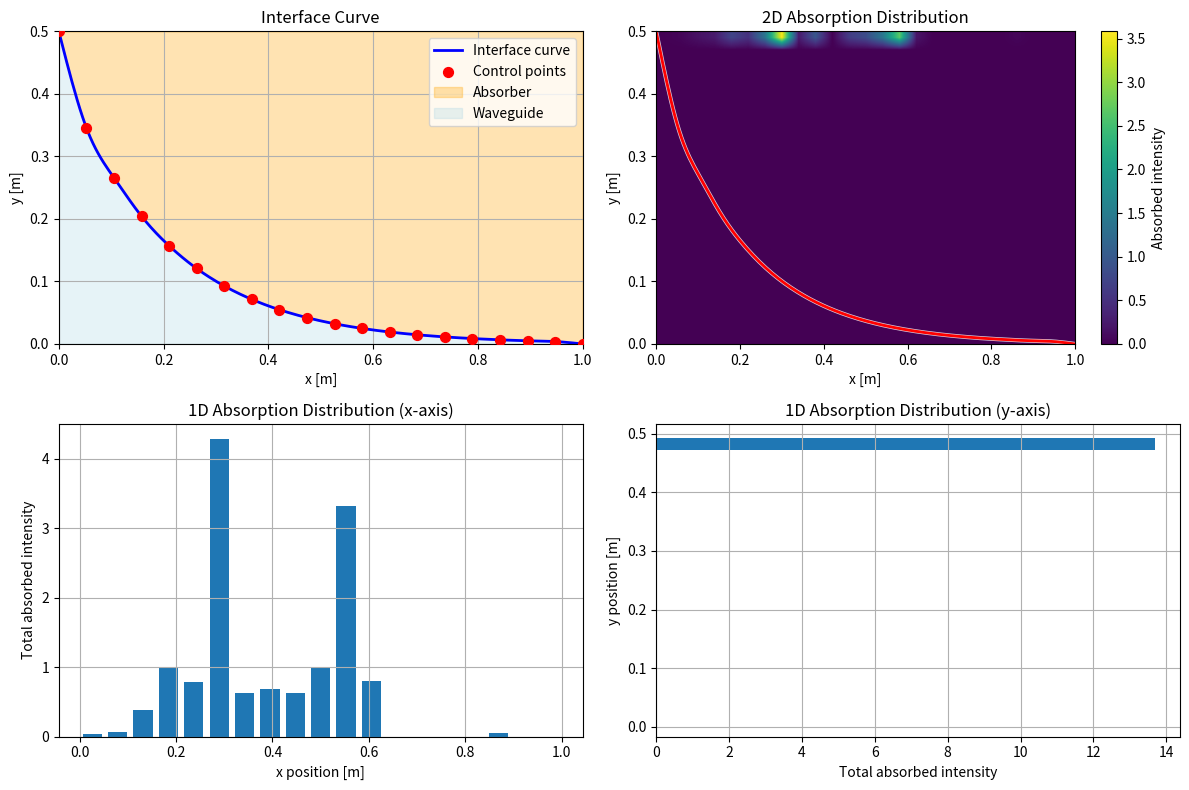

Python code for this plot:
import numpy as np
import matplotlib.pyplot as plt
from scipy.interpolate import CubicSpline
from scipy.optimize import fsolve

# parameters
n_wg = 1.5             # waveguide refractive index
n_abs = 10.0            # absorber refractive index (same as outside)
alpha = 1.0            # absorption coefficient
rectangle_width = 1.0  
rectangle_height = 0.5
num_rays = 300        # number of rays

# define interface curve using cubic spline with 20 control points
"""
def create_interface_curve():
    # Create 20 control points for the interface
    x_control = np.linspace(0, rectangle_width, 20)
    # Initialize with diagonal line, can be modified for optimization
    y_control = rectangle_height - x_control * 0.5
    # Ensure boundary conditions
    y_control[0] = rectangle_height
    y_control[-1] = 0
    
    # Create cubic spline
    spline = CubicSpline(x_control, y_control, bc_type='natural')
    return spline, x_control, y_control
"""

def create_interface_curve():
    # Create 20 control points for the interface
    x_control = np.linspace(0, rectangle_width, 20)
    
    # Create exponential decay curve for first 19 points
    # Exponential decay: y = A * exp(-k*x) + B
    # where A controls amplitude, k controls decay rate, B is offset
    
    # Parameters for exponential decay
    A = rectangle_height * 0.9  # Amplitude (adjust for steepness)
    k = 5.0  # Decay rate (higher = faster decay)
    B = rectangle_height * 0.0  # Vertical offset
    
    # Generate exponential decay for first 19 points
    x_exp = x_control[:-1]  # All points except the last one
    y_control = A * np.exp(-k * x_exp / rectangle_width) + B
    
    # Ensure boundary conditions
    y_control[0] = rectangle_height  # Start at top
    
    # Add the final point manually
    y_control = np.append(y_control, 0)  # End at bottom
    
    # Create cubic spline
    spline = CubicSpline(x_control, y_control, bc_type='natural')
    return spline, x_control, y_control

# Fresnel reflection and transmission coefficients
def fresnel_coefficients(theta_i, n1, n2):
    """Calculate Fresnel coefficients for s-polarized light"""
    cos_i = np.cos(theta_i)
    sin_i = np.sin(theta_i)
    
    # Check for total internal reflection
    sin_t_squared = (n1/n2)**2 * sin_i**2
    if sin_t_squared > 1:
        return 1.0, 0.0, None  # Total internal reflection
    
    cos_t = np.sqrt(1 - sin_t_squared)
    
    # Fresnel equations for s-polarization
    r_s = (n1*cos_i - n2*cos_t) / (n1*cos_i + n2*cos_t)
    t_s = 2*n1*cos_i / (n1*cos_i + n2*cos_t)
    
    R = r_s**2
    T = (n2*cos_t)/(n1*cos_i) * t_s**2
    
    theta_t = np.arcsin((n1/n2) * sin_i)
    
    return R, T, theta_t

# Lambertian distribution
def lambertian_sample_theta(n, theta_max=np.pi/2):
    p = np.random.uniform(0, 1, n)
    theta = np.arcsin(np.sqrt(p) * np.sin(theta_max))
    return theta

# emit rays from left boundary
def generate_rays(n):
    thetas = lambertian_sample_theta(n)
    rays = []
    for theta in thetas:
        origin = np.array([0.0, np.random.uniform(0, rectangle_height)])
        direction = np.array([np.cos(theta), np.sin(theta)])
        intensity = 1.0
        rays.append([origin, direction, intensity])
    return rays

# calculate surface normal at intersection point
def get_surface_normal(spline, x):
    dy_dx = spline.derivative()(x)
    normal = np.array([-dy_dx, 1])
    normal = normal / np.linalg.norm(normal)
    return normal

# intersect with interface curve - improved version
def intersect_interface(ray, spline):
    origin, direction, _ = ray
    
    # Parametric ray equation: P = origin + t * direction
    def intersection_equation(t):
        if t <= 1e-6:  # Small positive value to avoid starting point
            return float('inf')
        point = origin + t * direction
        x, y = point
        if x < 0 or x > rectangle_width:
            return float('inf')
        try:
            spline_y = spline(x)
            return y - spline_y
        except:
            return float('inf')
    
    # More robust intersection finding
    t_max = 10.0  # Maximum parameter value to search
    dt = 0.01     # Step size for initial search
    
    # Find sign changes more carefully
    t_current = dt
    prev_val = intersection_equation(t_current)
    
    while t_current < t_max:
        t_current += dt
        current_val = intersection_equation(t_current)
        
        # Check for valid values and sign change
        if (not np.isinf(prev_val) and not np.isinf(current_val) and 
            not np.isnan(prev_val) and not np.isnan(current_val) and
            prev_val * current_val < 0):
            
            try:
                # Use fsolve to find exact intersection
                t_intersect = fsolve(intersection_equation, t_current - dt/2)[0]
                if t_intersect > 1e-6:
                    intersection_point = origin + t_intersect * direction
                    x_int, y_int = intersection_point
                    if (0 <= x_int <= rectangle_width and 
                        0 <= y_int <= rectangle_height):
                        return intersection_point, t_intersect
            except:
                pass
        
        prev_val = current_val
    
    return None, None

# intersect with bottom boundary
def intersect_bottom(ray):
    origin, direction, _ = ray
    if direction[1] >= 0:  # Ray going up, won't hit bottom
        return None, None
    
    # y = 0, solve for t: origin[1] + t * direction[1] = 0
    t = -origin[1] / direction[1]
    if t > 1e-6:  # Small positive value to avoid numerical issues
        intersection_point = origin + t * direction
        x_int = intersection_point[0]
        if 0 <= x_int <= rectangle_width:
            return intersection_point, t
    
    return None, None

# intersect with top and right boundaries
def intersect_boundaries(ray):
    origin, direction, _ = ray
    intersections = []
    
    # Top boundary (y = rectangle_height)
    if direction[1] > 0:
        t = (rectangle_height - origin[1]) / direction[1]
        if t > 1e-6:
            x_int = origin[0] + t * direction[0]
            if 0 <= x_int <= rectangle_width:
                intersections.append((np.array([x_int, rectangle_height]), t, 'top'))
    
    # Right boundary (x = rectangle_width)
    if direction[0] > 0:
        t = (rectangle_width - origin[0]) / direction[0]
        if t > 1e-6:
            y_int = origin[1] + t * direction[1]
            if 0 <= y_int <= rectangle_height:
                intersections.append((np.array([rectangle_width, y_int]), t, 'right'))
    
    # Return closest intersection
    if intersections:
        intersections.sort(key=lambda x: x[1])  # Sort by parameter t
        return intersections[0][0], intersections[0][1]
    
    return None, None

# simulate ray propagation with Fresnel effects
def simulate_ray(ray, spline, max_bounces=50):
    absorbed_points = []
    current_ray = ray.copy()
    
    for bounce in range(max_bounces):
        origin, direction, intensity = current_ray
        
        # Find all possible intersections
        int_point, t_int = intersect_interface(current_ray, spline)
        bottom_point, t_bottom = intersect_bottom(current_ray)
        boundary_point, t_boundary = intersect_boundaries(current_ray)
        
        # Determine which intersection occurs first
        intersections = []
        if int_point is not None:
            intersections.append((int_point, t_int, 'interface'))
        if bottom_point is not None:
            intersections.append((bottom_point, t_bottom, 'bottom'))
        if boundary_point is not None:
            intersections.append((boundary_point, t_boundary, 'boundary'))
        
        if not intersections:
            break  # No intersections found, ray exits
        
        # Sort by parameter t and take the closest
        intersections.sort(key=lambda x: x[1])
        intersection_point, t, intersection_type = intersections[0]
        
        # Calculate absorption along the path
        path_length = t
        current_x = origin[0]
        
        # Check if ray starts in absorber region
        try:
            if origin[1] > spline(current_x):  # In absorber
                absorbed_intensity = intensity * (1 - np.exp(-alpha * path_length))
                if absorbed_intensity > 1e-6:  # Only record significant absorption
                    absorbed_points.append([intersection_point[0], intersection_point[1], absorbed_intensity])
                intensity *= np.exp(-alpha * path_length)
        except:
            pass
        
        # Handle different intersection types
        if intersection_type == 'interface':
            # Handle Fresnel reflection/transmission at interface
            x_int = intersection_point[0]
            normal = get_surface_normal(spline, x_int)
            
            # Determine incident medium
            try:
                if origin[1] < spline(origin[0]):  # Coming from waveguide
                    n1, n2 = n_wg, n_abs
                else:  # Coming from absorber
                    n1, n2 = n_abs, n_wg
            except:
                n1, n2 = n_wg, n_abs  # Default assumption
            
            # Calculate incident angle
            cos_theta_i = -np.dot(direction, normal)
            if abs(cos_theta_i) > 1:
                cos_theta_i = np.sign(cos_theta_i)
            theta_i = np.arccos(abs(cos_theta_i))
            
            # Get Fresnel coefficients
            R, T, theta_t = fresnel_coefficients(theta_i, n1, n2)
            
            # Determine if ray reflects or transmits
            if np.random.random() < R:
                # Reflection
                reflected_direction = direction - 2 * np.dot(direction, normal) * normal
                current_ray = [intersection_point + 1e-6 * reflected_direction, reflected_direction, intensity]
            else:
                # Transmission
                if theta_t is not None:
                    # Calculate transmitted direction using Snell's law
                    cos_theta_t = np.cos(theta_t)
                    # Project direction onto normal and tangent
                    normal_component = np.dot(direction, normal)
                    tangent = direction - normal_component * normal
                    tangent = tangent / np.linalg.norm(tangent) if np.linalg.norm(tangent) > 0 else np.array([1, 0])
                    
                    transmitted_direction = (n1/n2) * tangent + np.sign(normal_component) * cos_theta_t * normal
                    transmitted_direction = transmitted_direction / np.linalg.norm(transmitted_direction)
                    
                    current_ray = [intersection_point + 1e-6 * transmitted_direction, transmitted_direction, intensity * T]
                else:
                    # Total internal reflection
                    reflected_direction = direction - 2 * np.dot(direction, normal) * normal
                    current_ray = [intersection_point + 1e-6 * reflected_direction, reflected_direction, intensity]
        
        elif intersection_type == 'bottom':
            # Handle reflection/transmission at bottom boundary
            normal = np.array([0, 1])  # Normal pointing up
            n1, n2 = n_wg, n_abs
            
            cos_theta_i = -np.dot(direction, normal)
            theta_i = np.arccos(abs(cos_theta_i))
            
            R, T, theta_t = fresnel_coefficients(theta_i, n1, n2)
            
            if np.random.random() < R:
                # Reflection
                reflected_direction = direction - 2 * np.dot(direction, normal) * normal
                current_ray = [intersection_point + 1e-6 * reflected_direction, reflected_direction, intensity]
            else:
                # Transmission (ray exits the domain)
                break
        
        else:  # boundary (top or right)
            # Ray exits the domain
            break
        
        # Safety check for intensity
        if intensity < 1e-6:
            break
    
    return absorbed_points

# Main simulation
spline, x_control, y_control = create_interface_curve()
absorbed_energy_map = []

print("Starting ray simulation...")
rays = generate_rays(num_rays)
for i, ray in enumerate(rays):
    if i % 100 == 0:
        print(f"Processing ray {i}/{num_rays}")
    absorbed_points = simulate_ray(ray, spline)
    absorbed_energy_map.extend(absorbed_points)

print(f"Simulation complete. Found {len(absorbed_energy_map)} absorption events.")

# Convert to numpy array for easier handling
if absorbed_energy_map:
    absorbed_data = np.array(absorbed_energy_map)
    x_absorbed = absorbed_data[:, 0]
    y_absorbed = absorbed_data[:, 1]
    intensity_absorbed = absorbed_data[:, 2]
else:
    x_absorbed = np.array([])
    y_absorbed = np.array([])
    intensity_absorbed = np.array([])

# 2D absorption distribution visualization
plt.figure(figsize=(12, 8))

# Plot 1: Interface curve and control points
plt.subplot(2, 2, 1)
x_curve = np.linspace(0, rectangle_width, 200)
y_curve = spline(x_curve)
plt.plot(x_curve, y_curve, 'b-', linewidth=2, label='Interface curve')
plt.scatter(x_control, y_control, c='red', s=50, zorder=5, label='Control points')
plt.fill_between(x_curve, y_curve, rectangle_height, alpha=0.3, color='orange', label='Absorber')
plt.fill_between(x_curve, 0, y_curve, alpha=0.3, color='lightblue', label='Waveguide')
plt.xlim(0, rectangle_width)
plt.ylim(0, rectangle_height)
plt.xlabel('x [m]')
plt.ylabel('y [m]')
plt.title('Interface Curve')
plt.legend()
plt.grid(True)

# Plot 2: 2D contour plot of absorption
# Plot 2: 2D contour plot of absorption
plt.subplot(2, 2, 2)
if len(x_absorbed) > 0:
    # Create 2D histogram with explicit range covering the full domain
    bins_x = 25
    bins_y = 25
    H, xedges, yedges = np.histogram2d(x_absorbed, y_absorbed, 
                                       bins=[bins_x, bins_y],
                                       range=[[0, rectangle_width], [0, rectangle_height]],
                                       weights=intensity_absorbed)
    
    # Use imshow for perfect coverage of the domain
    im = plt.imshow(H.T, extent=[0, rectangle_width, 0, rectangle_height], 
                   origin='lower', cmap='viridis', aspect='auto', interpolation='bilinear')
    plt.colorbar(im, label='Absorbed intensity')
    
    # Overlay interface curve with better visibility
    plt.plot(x_curve, y_curve, 'white', linewidth=3, alpha=0.8)
    plt.plot(x_curve, y_curve, 'red', linewidth=2, alpha=1.0)
else:
    # Create empty plot with proper background
    plt.imshow(np.zeros((20, 20)), extent=[0, rectangle_width, 0, rectangle_height], 
              origin='lower', cmap='viridis', aspect='auto', alpha=0.3)
    plt.colorbar(label='Absorbed intensity')
    plt.text(0.5, 0.5, 'No absorption data', ha='center', va='center', 
             transform=plt.gca().transAxes, fontsize=12,
             bbox=dict(boxstyle="round,pad=0.3", facecolor="white", alpha=0.8))

plt.xlim(0, rectangle_width)
plt.ylim(0, rectangle_height)
plt.xlabel('x [m]')
plt.ylabel('y [m]')
plt.title('2D Absorption Distribution')

# Plot 3: 1D distribution along x-axis
plt.subplot(2, 2, 3)
if len(x_absorbed) > 0:
    bins = np.linspace(0, rectangle_width, 20)
    bin_energy, _ = np.histogram(x_absorbed, bins=bins, weights=intensity_absorbed)
    
    plt.bar((bins[:-1] + bins[1:]) / 2, bin_energy, width=0.04, align='center')
    plt.xlabel("x position [m]")
    plt.ylabel("Total absorbed intensity")
    plt.title("1D Absorption Distribution (x-axis)")
    plt.grid(True)

# Plot 4: 1D distribution along y-axis
plt.subplot(2, 2, 4)
if len(y_absorbed) > 0:
    bins_y = np.linspace(0, rectangle_height, 15)
    bin_energy_y, _ = np.histogram(y_absorbed, bins=bins_y, weights=intensity_absorbed)
    
    plt.barh((bins_y[:-1] + bins_y[1:]) / 2, bin_energy_y, height=0.02, align='center')
    plt.ylabel("y position [m]")
    plt.xlabel("Total absorbed intensity")
    plt.title("1D Absorption Distribution (y-axis)")
    plt.grid(True)

plt.tight_layout()
plt.show()

# Print statistics
print(f"Total rays: {num_rays}")
print(f"Absorption events: {len(absorbed_energy_map)}")
if len(absorbed_energy_map) > 0:
    print(f"Total absorbed energy: {np.sum(intensity_absorbed):.3f}")
    print(f"Average absorption per event: {np.mean(intensity_absorbed):.3f}")